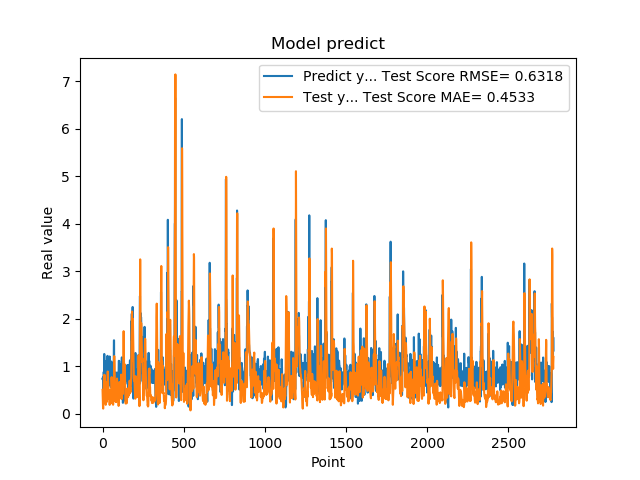

The table this chart was drawn from, first rows:
7.321749925613403320e-01, 5.024627353053607859e-01
7.321749925613403320e-01, 3.554674962029863994e-01
7.640249729156494141e-01, 1.598562521190103058e-01
7.640249729156494141e-01, 1.341175648837336642e-01
4.072830080986022949e-01, 1.078849994666318257e-01
4.752210080623625599e-01, 3.580645302555765519e-01
4.752210080623625599e-01, 4.575917139236581055e-01
8.781340122222900391e-01, 5.732184837214824302e-01
8.781340122222900391e-01, 6.770608472129854283e-01
7.414129972457885742e-01, 8.045139954614295430e-01
1.258002042770385520e+00, 6.691333429403225619e-01
1.258002042770385520e+00, 7.913700316335711138e-01
1.069700956344604492e+00, 8.204387960320838058e-01
1.069700956344604492e+00, 7.894022099984235874e-01
7.274609804153442383e-01, 7.158392668273245718e-01
7.892770171165466309e-01, 5.659347505836055392e-01
7.892770171165466309e-01, 4.326170773534669389e-01
6.237750053405761719e-01, 3.101250479081296141e-01
6.237750053405761719e-01, 2.532008917379925950e-01
6.914690136909484863e-01, 1.883420187912970556e-01
8.557710051536558948e-01, 1.905832184326123613e-01
8.557710051536558948e-01, 2.823907596285388233e-01
7.093830108642578125e-01, 3.798254437920470794e-01
7.093830108642578125e-01, 3.231310525704670922e-01
1.014547944068908691e+00, 2.411824301477956956e-01
1.115731000900268555e+00, 2.797180754151951110e-01
1.115731000900268555e+00, 5.074754038242660359e-01
4.182830154895783026e-01, 6.643520369925838276e-01
4.182830154895783026e-01, 5.807233844650164789e-01
1.002280950546264648e+00, 4.875613720145648977e-01
1.218860983848571777e+00, 5.628896467545966287e-01
1.218860983848571777e+00, 7.295479279442661502e-01
1.143296003341674805e+00, 8.893398527795712827e-01
1.143296003341674805e+00, 8.337313250236473294e-01
6.528189778327941895e-01, 7.206892647280388475e-01
6.746559739112854004e-01, 6.075418023373582166e-01
6.746559739112854004e-01, 4.684428750317060630e-01
6.009536385536193848e-01, 3.685626492515605146e-01
6.009536385536193848e-01, 3.282179596448064340e-01
6.694570183753967285e-01, 3.117530427800203063e-01
6.538079977035522461e-01, 3.400657267501847603e-01
6.538079977035522461e-01, 3.896057992661911551e-01
7.814120054244995117e-01, 4.450561989035491939e-01
7.814120054244995117e-01, 3.358004841321879375e-01
1.206303954124450906e+00, 1.857301905122801244e-01
8.469259738922119141e-01, 4.920590206564695035e-01
8.469259738922119141e-01, 5.036764581988469880e-01
8.286409974098205566e-01, 4.654588969536536669e-01
8.286409974098205566e-01, 4.156245296842361325e-01
6.482390165328979492e-01, 3.413665323744024538e-01
5.623700022697448730e-01, 2.134200099478458512e-01
5.623700022697448730e-01, 2.598596048761144250e-01
7.183309793472290039e-01, 3.515471037954283062e-01
7.183309793472290039e-01, 4.360600109580576866e-01
1.099647998809814453e+00, 5.611312841920808037e-01
9.541710019111632191e-01, 7.508500513377365237e-01
9.541710019111632191e-01, 7.713284075070557799e-01
7.290139794349670410e-01, 6.995294767489119714e-01
7.290139794349670410e-01, 5.962130758487991233e-01
6.694499850273132324e-01, 4.426968880087909231e-01
8.631219863891601562e-01, 3.489586654617933825e-01
... 2,719 more rows
